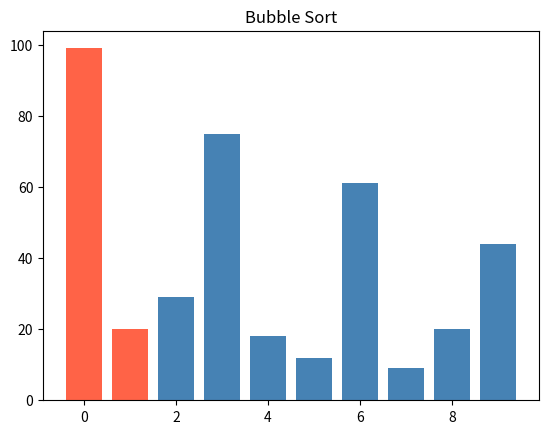
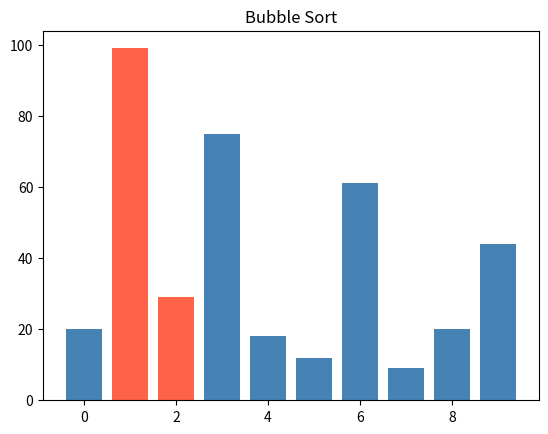
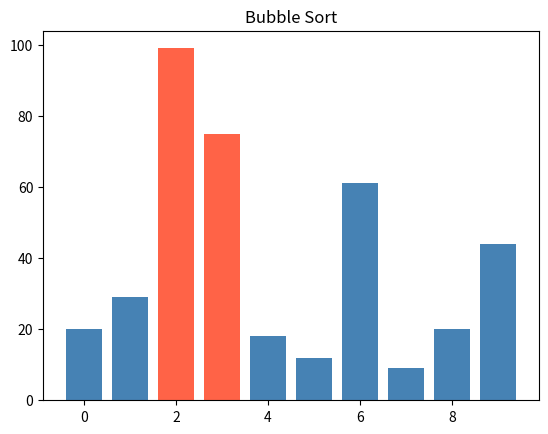
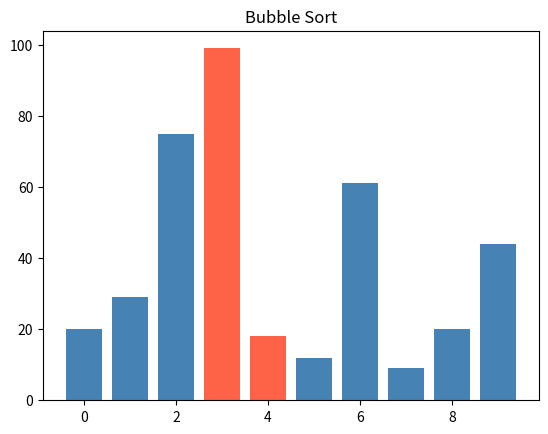
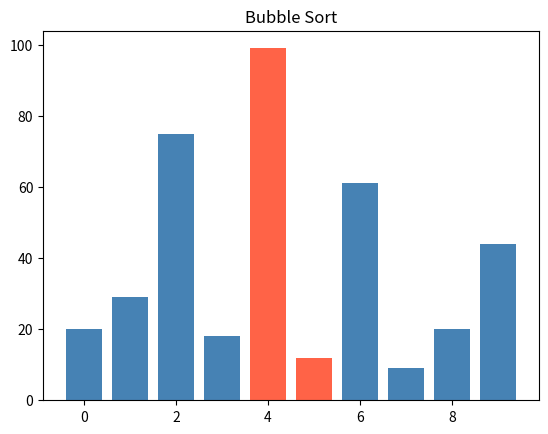
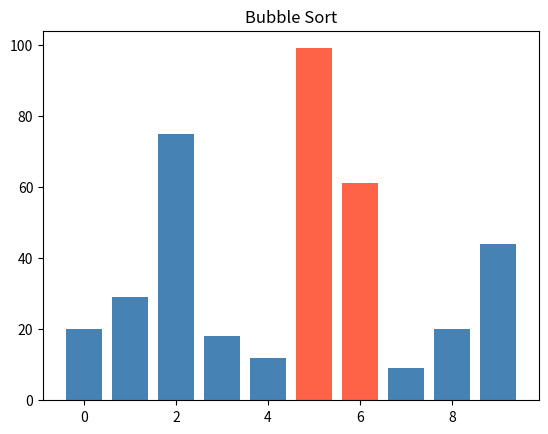
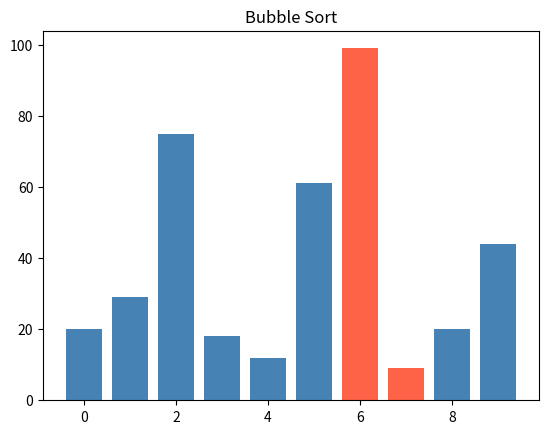
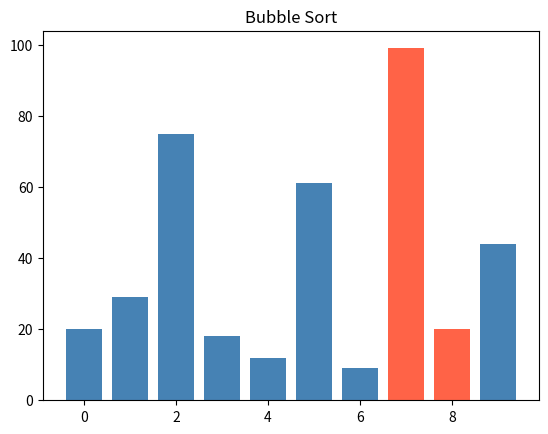
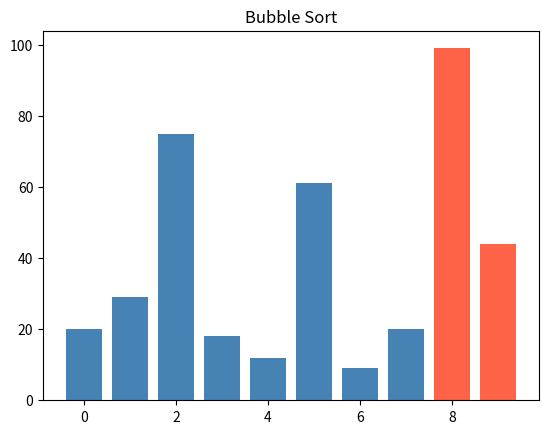
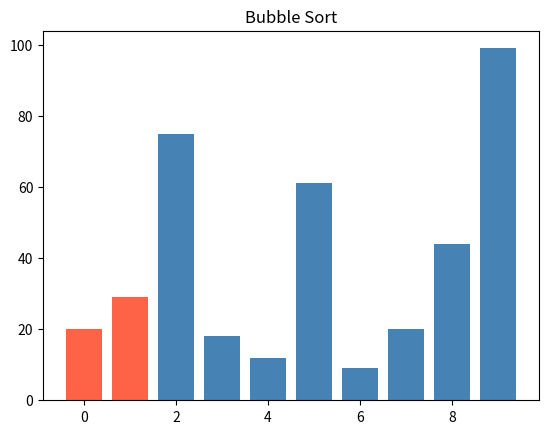
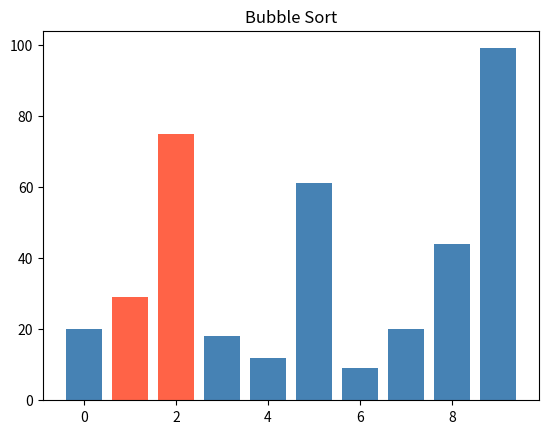
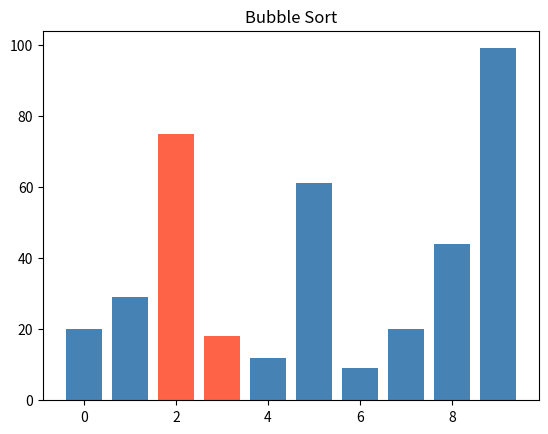
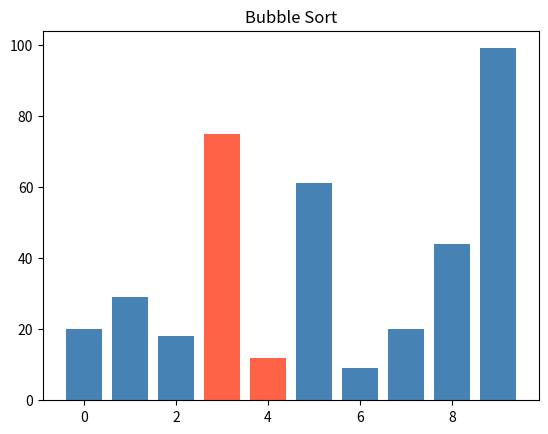
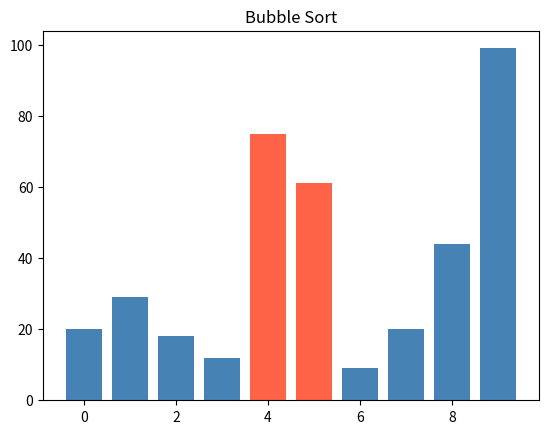
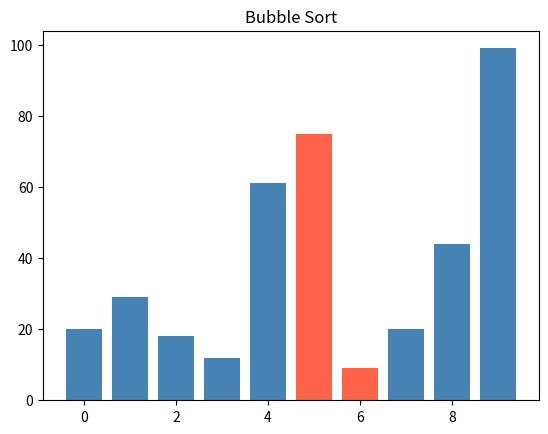
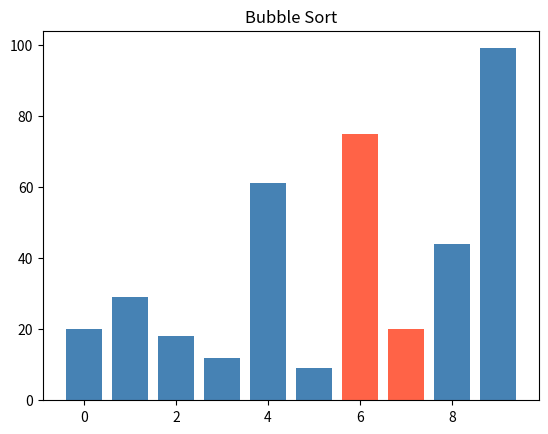

The matplotlib source for these figures, in order:
import random
import matplotlib.pyplot as plt

def random_numbers(count, low=0, high=100):
    return [random.randint(low, high) for _ in range(count)]


def selection_sort(seznam_cisel):
    seznam_kopie = seznam_cisel.copy()
    n = len(seznam_cisel)

    for i in range(n):
        min_i = i
        for j in range(i + 1, n):
            if seznam_kopie[j] < seznam_kopie[min_i]:
                min_i = j

        seznam_kopie[i], seznam_kopie[min_i] = seznam_cisel[min_i], seznam_kopie[i]

    return seznam_kopie

def bubble_sort(seznam_cisel):

    seznam_kopie = seznam_cisel.copy()
    n = len(seznam_cisel)

    plt.ion()
    plt.show()

    for i in range(n):
        for j in range(0, n - i - 1):
            index_highlight1 = j
            index_highlight2 = j + 1
            colors = ["steelblue"] * len(seznam_kopie)
            colors[index_highlight1] = "tomato"
            colors[index_highlight2] = "tomato"
            plt.clf()
            plt.bar(range(len(seznam_kopie)), seznam_kopie, color=colors)
            plt.title("Bubble Sort")
            plt.pause(0.1)
            if seznam_kopie[j] > seznam_kopie[j + 1]:

                seznam_kopie[j], seznam_kopie[j + 1] = seznam_kopie[j + 1], seznam_kopie[j]

    plt.ioff()
    plt.show()

    return seznam_kopie


if __name__ == "__main__":
    values = random_numbers(10)  # 10 čísel v rozsahu 0–100
    print(values)  # např. [42, 7, 91, 15, 63, 8, 57, 73, 2, 100]

    # small = random_numbers(5, low=0, high=20)  # 5 čísel v rozsahu 0–20

    test_kratky = [5, 1, 4, 2, 8]
    test_nahodny = random_numbers(20)

    print(f"kratky pred serazenim: {test_kratky}")
    print(f"test kratky po serazeni: {selection_sort(test_kratky)}")

    print(f"random pred serazenim: {test_nahodny}")
    print(f"random po serazeni: {selection_sort(test_nahodny)}")

    bubble = bubble_sort(random_numbers(10))
    print(bubble)
